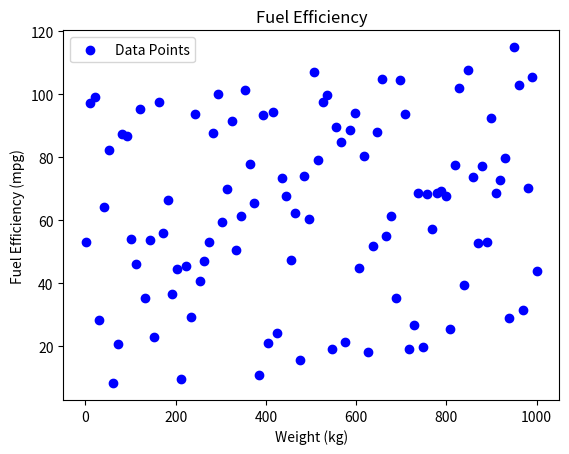

Reproduce this figure in Python.
import random
import matplotlib.pyplot as plt 


# Define the range for random floating-point values
y_min = 0  # Minimum value
y_max = 100.0  # Maximum value

# Generate 100 random floating-point values within the specified range
random_floats = [random.uniform(y_min, y_max) for _ in range(100)]

# Print the generated random values
for value in random_floats:
    print(value)
    
# Define the range for x values
x_min = 1  # Minimum x value
x_max = 1000   # Maximum x value

# Calculate the step size to evenly divide the range into 100 points
step_size = (x_max - x_min) / 99

# Generate 100 x values within the specified range
x_values = [x_min + i * step_size for i in range(100)]

# Calculate the corresponding y values using y = 2x + 1
y_values = [0.02 * x + 1 for x in x_values]

# Print the generated points
for x, y in zip(x_values, y_values):
    print(f"x: {x}, y: {y}")


# Add random noise to the y values
result = [y + y_noise for y, y_noise in zip(y_values,random_floats)]
# Create a scatter plot for the data points in blue
y_values=result
plt.scatter(x_values, y_values, color='blue', label='Data Points')

# Create a line plot in red
#plt.plot(x_values, y_values, color='red', label='Line Chart')

# Add labels to the chart
plt.xlabel('Weight (kg)', color='black')
plt.ylabel('Fuel Efficiency (mpg)', color='black')

# Add a title to the chart
plt.title('Fuel Efficiency', color='black')

# Add a legend
plt.legend()

# Show the chart
plt.show()